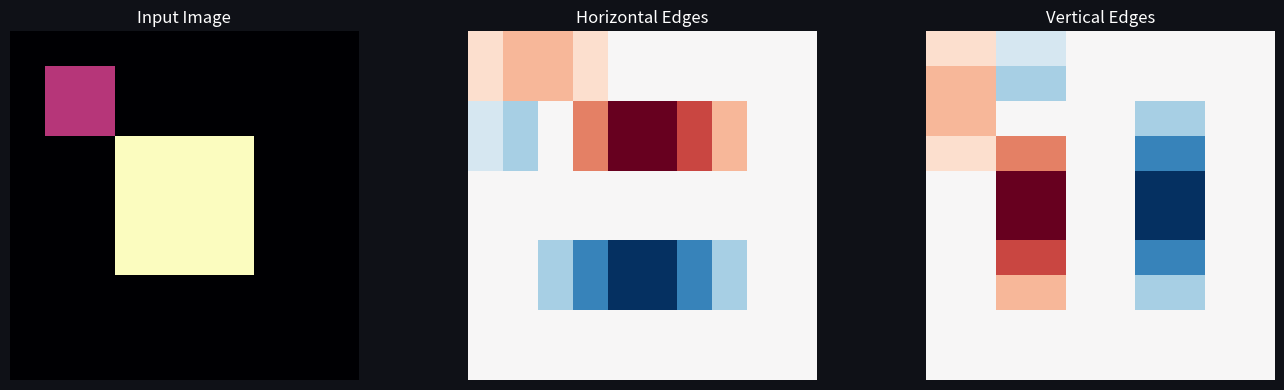
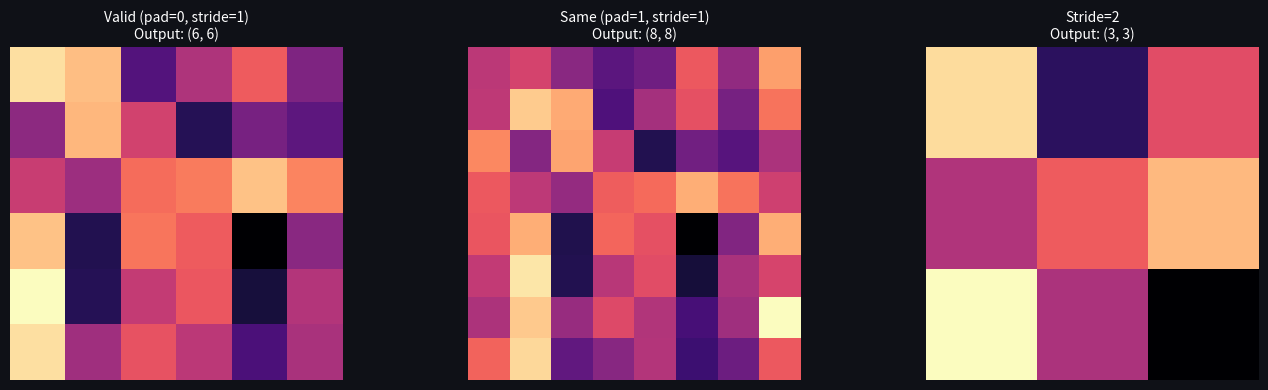

Source code (Python) for these figures, in order: (Note: this script raises an exception after producing the figures.)
import numpy as np
import matplotlib.pyplot as plt

plt.rcParams['figure.facecolor'] = '#0f1117'
plt.rcParams['axes.facecolor'] = '#1a1d27'
plt.rcParams['text.color'] = 'white'
plt.rcParams['axes.labelcolor'] = '#94a3b8'
plt.rcParams['xtick.color'] = '#94a3b8'
plt.rcParams['ytick.color'] = '#94a3b8'
plt.rcParams['axes.edgecolor'] = '#2e3347'

def conv2d(X, K, stride=1, pad=0):
    X = np.pad(X, pad)
    H, W = X.shape
    FH, FW = K.shape
    OH = (H - FH) // stride + 1
    OW = (W - FW) // stride + 1
    out = np.zeros((OH, OW))
    for i in range(OH):
        for j in range(OW):
            out[i, j] = np.sum(X[i*stride:i*stride+FH, j*stride:j*stride+FW] * K)
    return out

# Create a test image
img = np.zeros((10, 10))
img[3:7, 3:7] = 1  # white square
img[1:3, 1:3] = 0.5

# Edge detection kernels
edge_h = np.array([[-1, -1, -1], [0, 0, 0], [1, 1, 1]])
edge_v = np.array([[-1, 0, 1], [-1, 0, 1], [-1, 0, 1]])

fig, axes = plt.subplots(1, 3, figsize=(14, 4))
axes[0].imshow(img, cmap='magma')
axes[0].set_title('Input Image', color='white')
axes[1].imshow(conv2d(img, edge_h, pad=1), cmap='RdBu_r')
axes[1].set_title('Horizontal Edges', color='white')
axes[2].imshow(conv2d(img, edge_v, pad=1), cmap='RdBu_r')
axes[2].set_title('Vertical Edges', color='white')
for ax in axes: ax.axis('off')
plt.tight_layout()
plt.show()

Xh = np.array([[1, 2, 3, 0],
               [0, 1, 2, 3],
               [3, 0, 1, 2],
               [2, 3, 0, 1]])
Kh = np.array([[1, 0, -1],
               [2, 0, -2],
               [1, 0, -1]])     # vertical-edge (Sobel)

f = Kh.shape[0]
O = Xh.shape[0] - f + 1          # valid, stride 1 -> 4-3+1 = 2
out = np.zeros((O, O), dtype=int)
for i in range(O):
    for j in range(O):
        patch = Xh[i:i+f, j:j+f]
        out[i, j] = int(np.sum(patch * Kh))
        print(f'pos ({i},{j}): sum(patch * K) = {out[i, j]}')
print('\nfeature map:\n', out)
print('matches [[-4,-4],[4,-4]]:', out.tolist() == [[-4, -4], [4, -4]])

# Parameter count broken out: weights + biases
C_in, C_out, k = 3, 64, 3
weights = C_in * C_out * k * k
biases = C_out
print(f'\nconv 3->64, 3x3:  weights {C_in}*{C_out}*{k}*{k} = {weights}  + biases {biases}  = {weights + biases}')


img_large = np.random.randn(8, 8)
kernel = np.random.randn(3, 3)

fig, axes = plt.subplots(1, 3, figsize=(14, 4))
titles = ['Valid (pad=0, stride=1)', 'Same (pad=1, stride=1)', 'Stride=2']
configs = [(0, 1), (1, 1), (0, 2)]
for ax, (p, s), t in zip(axes, configs, titles):
    out = conv2d(img_large, kernel, stride=s, pad=p)
    ax.imshow(out, cmap='magma')
    ax.set_title(f'{t}\nOutput: {out.shape}', color='white', fontsize=10)
    ax.axis('off')
plt.tight_layout()
plt.show()

def conv_out(W, F, P, S):
    return (W - F + 2 * P) // S + 1

for W, F, P, S in [(32, 3, 1, 1), (32, 3, 0, 1), (32, 5, 2, 2), (28, 3, 0, 1)]:
    print(f'W={W} F={F} P={P} S={S} -> {conv_out(W, F, P, S)}')

# Params of a conv layer: (F*F*C_in + 1) * C_out
F, C_in, C_out = 3, 3, 64
print('conv params:', (F * F * C_in + 1) * C_out)

def conv_output_size(n, k, stride=1, padding=0):
    """Spatial size after an n x n input meets a k x k kernel."""
    # TODO(you): floor((n + 2p - k) / s) + 1   (hint: // is floor division)
    return ...

# Checks — run me
assert conv_output_size(32, 3, stride=1, padding=1) == 32, "3x3, pad 1, stride 1 = 'same' size"
assert conv_output_size(28, 5, stride=1, padding=0) == 24, "valid 5x5 conv eats 4 pixels"
assert conv_output_size(32, 3, stride=2, padding=1) == 16, "stride 2 halves the map"
assert conv_output_size(7, 7, stride=1, padding=0) == 1, "kernel = input -> a single number"

# Edge cases (DML tests.json style): 1x1 kernel and kernel bigger than input
assert conv_output_size(10, 1, stride=1, padding=0) == 10, "1x1 kernel never shrinks the map"
assert conv_output_size(3, 5, stride=1, padding=2) == 3, "kernel bigger than input, but padding=2 makes it valid"
print("✅ Exercise 1 passed")

def conv2d(img, kernel):
    """Valid convolution (no padding, stride 1) of a 2D image with a 2D kernel."""
    img = np.asarray(img, dtype=float)
    kernel = np.asarray(kernel, dtype=float)
    H, W = img.shape
    kh, kw = kernel.shape

    # TODO(you): allocate the output: (H - kh + 1) x (W - kw + 1)
    out = ...

    for i in range(out.shape[0]):
        for j in range(out.shape[1]):
            # TODO(you): elementwise product of the window and kernel, summed
            out[i, j] = ...

    return out

# Checks — run me
rng = np.random.default_rng(0)
img = rng.standard_normal((6, 6))

identity = np.array([[0, 0, 0], [0, 1, 0], [0, 0, 0]])
assert conv2d(img, identity).shape == (4, 4), "valid conv: 6x6 with 3x3 -> 4x4"
assert np.allclose(conv2d(img, identity), img[1:5, 1:5]), "identity kernel returns the cropped center"

step = np.zeros((5, 6)); step[:, 3:] = 1.0   # dark left, bright right
resp = conv2d(step, np.array([[-1, 1]]))
assert np.allclose(resp[:, 2], 1.0), "the edge column lights up"
assert np.allclose(resp[:, [0, 1, 3, 4]], 0.0), "flat regions give zero response"

box = np.ones((2, 2)) / 4
assert np.allclose(conv2d(np.full((4, 4), 5.0), box), 5.0), "averaging a constant image keeps the constant"

# Edge cases (DML tests.json style)
scale2 = np.array([[2.0]])   # 1x1 kernel: no shrinkage, just a scalar multiply
assert conv2d(img, scale2).shape == img.shape, "1x1 kernel: output size == input size"
assert np.allclose(conv2d(img, scale2), 2 * img), "1x1 kernel just rescales every pixel"

whole = rng.standard_normal((3, 3))
assert conv2d(whole, whole).shape == (1, 1), "kernel == input size -> a single output pixel"
assert np.allclose(conv2d(whole, whole), np.sum(whole * whole)), "that pixel is the full dot product"
print("✅ Exercise 2 passed")

def simple_conv2d(input_matrix: np.ndarray, kernel: np.ndarray, padding: int, stride: int):
    """DML #41 -- 2D convolution with explicit zero-padding and stride.

    Args:
        input_matrix: (H, W) input.
        kernel: (kh, kw) filter.
        padding: zero-padding applied to all four sides before sliding.
        stride: step size of the sliding window.

    Returns:
        (out_h, out_w) array of the convolution (cross-correlation) result.
    """
    input_height, input_width = input_matrix.shape
    kernel_height, kernel_width = kernel.shape

    # TODO(you): zero-pad the input by `padding` on every side (hint: np.pad)
    padded_input = ...
    padded_height, padded_width = padded_input.shape

    # TODO(you): output size from the padded input, kernel, and stride
    output_height = ...
    output_width = ...

    output_matrix = np.zeros((output_height, output_width))
    for i in range(output_height):
        for j in range(output_width):
            # TODO(you): the stride-stepped window, dotted with the kernel
            region = ...
            output_matrix[i, j] = np.sum(region * kernel)

    return output_matrix

# Checks — run me (DML's own test cases + edge cases)
input_matrix = np.array([
    [1., 2., 3., 4., 5.],
    [6., 7., 8., 9., 10.],
    [11., 12., 13., 14., 15.],
    [16., 17., 18., 19., 20.],
    [21., 22., 23., 24., 25.],
])
kernel = np.array([[1., 2.], [3., -1.]])
expected = np.array([
    [16., 21., 26., 31.],
    [41., 46., 51., 56.],
    [66., 71., 76., 81.],
    [91., 96., 101., 106.],
])
assert np.allclose(simple_conv2d(input_matrix, kernel, padding=0, stride=1), expected), \
    "no padding, stride 1"

kernel2 = np.array([[.5, 3.2], [1., -1.]])
expected2 = np.array([
    [0., 0., 0., 0.],
    [0., 5.9, 13.3, 12.5],
    [0., 42.9, 50.3, 27.5],
    [0., 80.9, 88.3, 12.5],
])
assert np.allclose(simple_conv2d(input_matrix, kernel2, padding=2, stride=2), expected2), \
    "padding=2, stride=2"

# Edge case: 1x1 kernel (pure elementwise scale, no shrinkage even with padding=0)
assert np.allclose(simple_conv2d(input_matrix, np.array([[2.0]]), padding=0, stride=1), 2 * input_matrix), \
    "1x1 kernel just scales every pixel"

# Edge case: kernel larger than the (unpadded) input, rescued by enough padding
small = np.array([[1., 2.], [3., 4.]])
big_kernel = np.ones((3, 3))
out = simple_conv2d(small, big_kernel, padding=2, stride=1)
assert out.shape == (4, 4), "2x2 input + 3x3 kernel + padding=2 -> valid 4x4 output"

print("✅ DML #41 passed")
